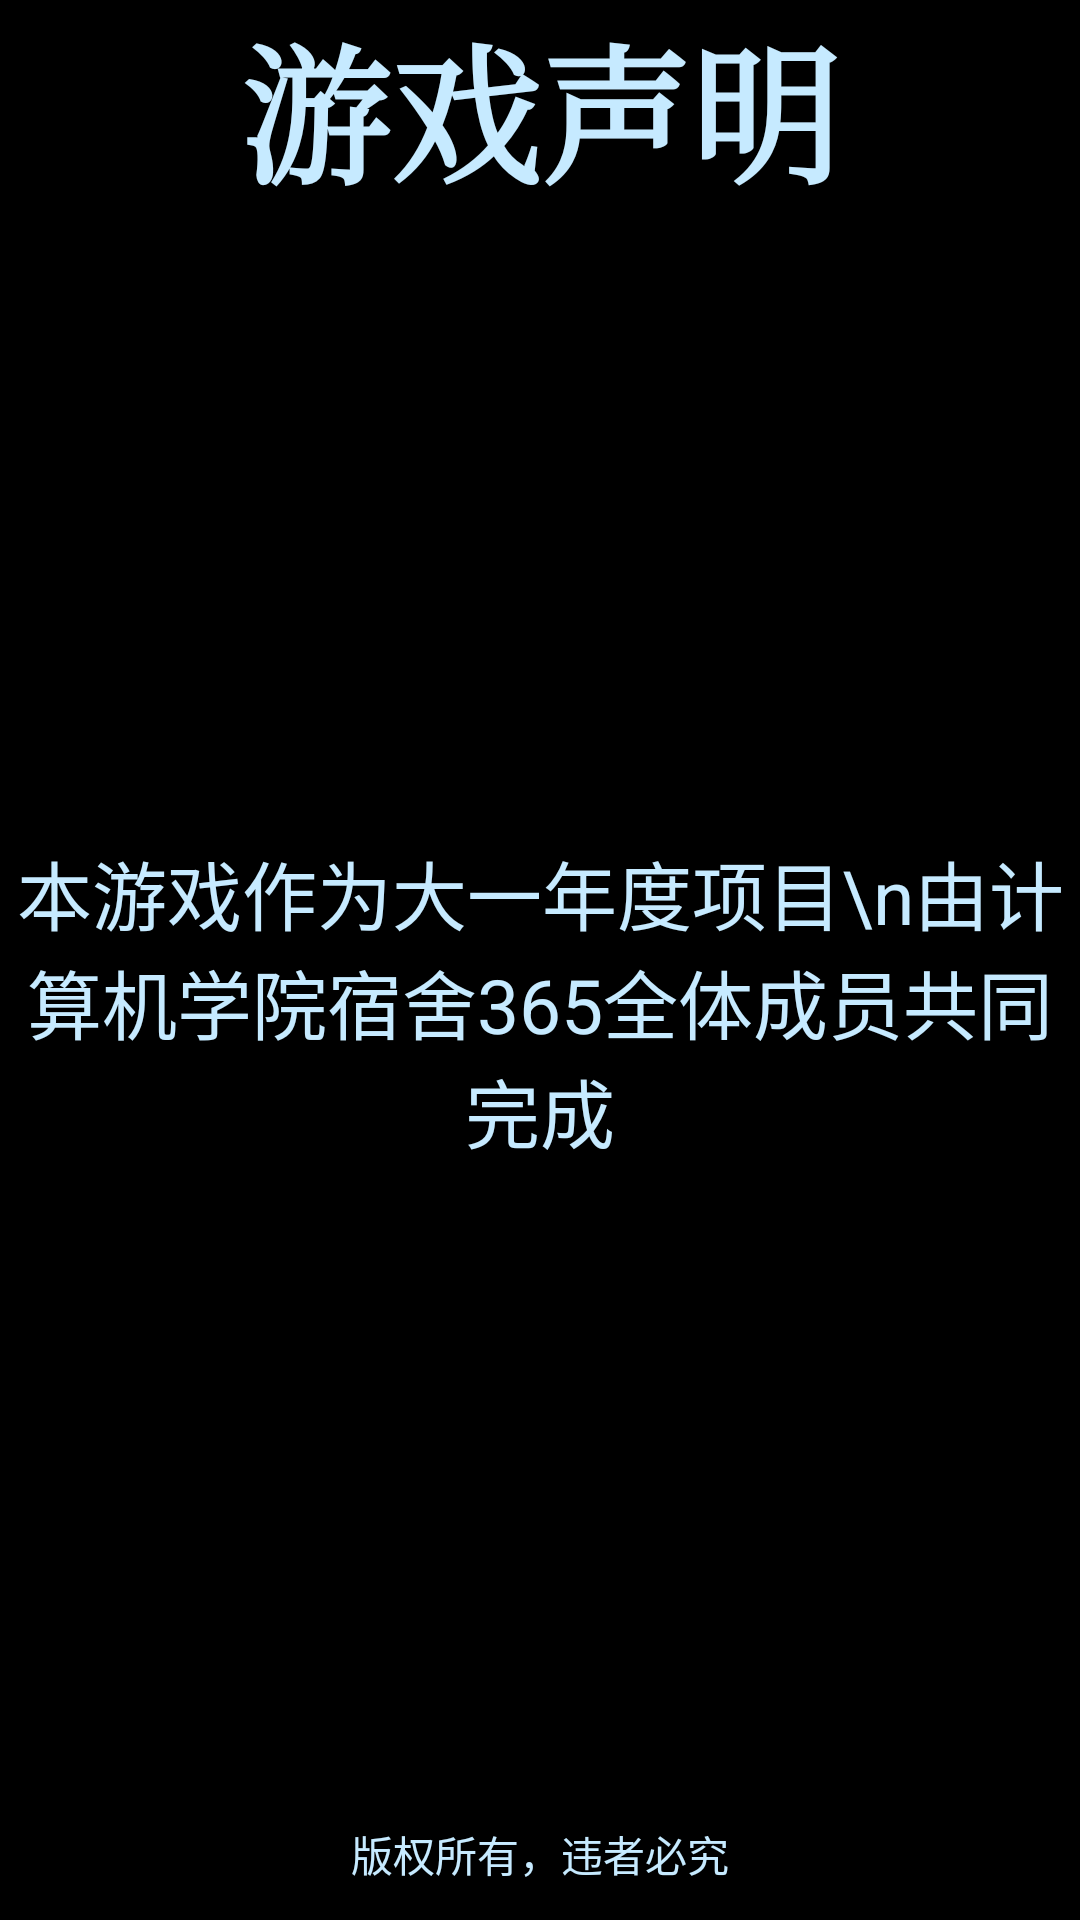

Write the Android layout XML for this screen, with the resource values it uses.
<!-- AndroidManifest.xml: application theme Theme.AppCompat.DayNight.NoActionBar -->
<!-- res/layout/activity_about.xml -->
<?xml version="1.0" encoding="utf-8"?>
<LinearLayout xmlns:android="http://schemas.android.com/apk/res/android"
    xmlns:app="http://schemas.android.com/apk/res-auto"
    xmlns:tools="http://schemas.android.com/tools"
    android:background="@color/c_AboutBackground"
    android:layout_width="match_parent"
    android:layout_height="match_parent"
    android:orientation="vertical"
    tools:context="com.example.hahal.musictouch.activity.game.AboutActivity">
    <TextView
        android:layout_width="match_parent"
        android:layout_height="wrap_content"
        android:gravity="center"
        android:textSize="50dp"
        android:fontFamily="serif"
        android:textColor="@color/c_GameAbout"
        android:textStyle="bold"
        android:text="游戏声明"/>

    <TextView
        android:gravity="center"
        android:layout_width="match_parent"
        android:layout_height="0dp"
        android:layout_weight="12"
        android:textColor="@color/c_GameAbout"
        android:textSize="25dp"
        android:text="本游戏作为大一年度项目\n由计算机学院宿舍365全体成员共同完成"/>
    <TextView
        android:layout_width="match_parent"
        android:layout_height="0dp"
        android:layout_weight="1"
        android:textColor="@color/c_GameAbout"
        android:gravity="center"
        android:text="版权所有，违者必究"/>

</LinearLayout>
<!-- resources referenced by this layout -->
<resources>
  <color name="c_AboutBackground">#000</color>
  <color name="c_GameAbout">#C6EAFF</color>
</resources>
